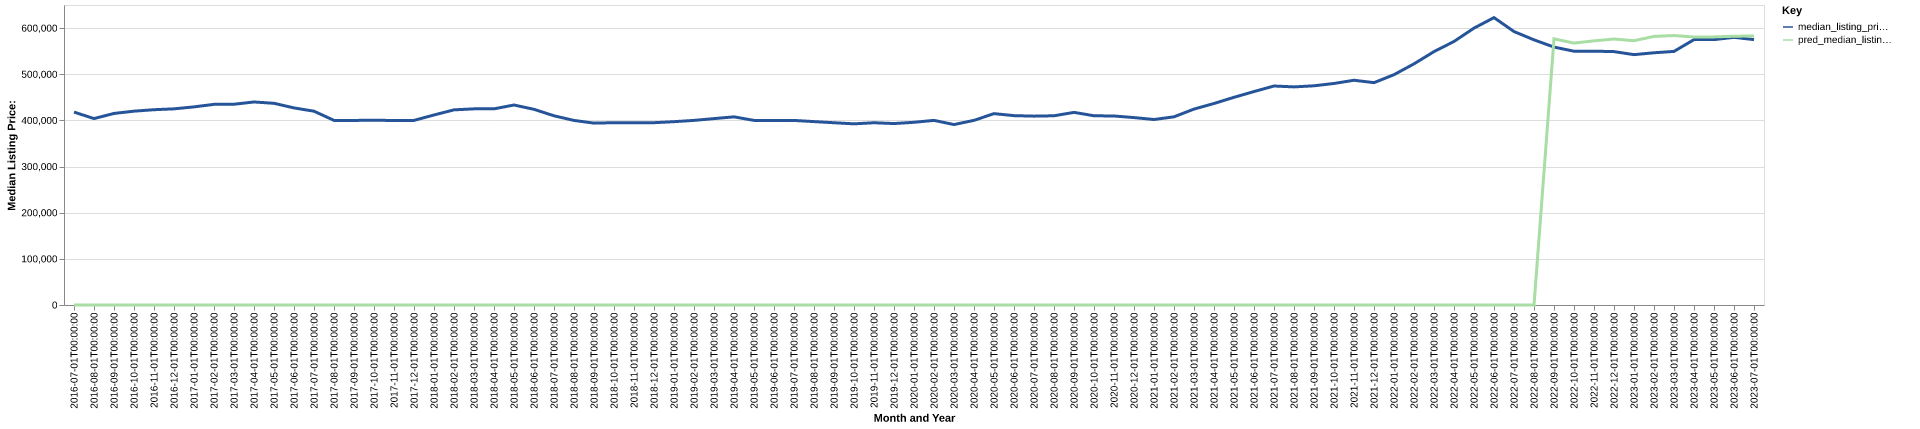

The data file committed next to this chart (first rows):
date, time_idx, median_listing_price, thirty_year_interest_rate_five, month, county_name, active_listing_count, median_days_on_market, pred_median_listing_price, month_year
2016-07-01, 0, 418000, 3.72, 7, collin, tx, 2724, 38.0, 0, Jul-2016
2016-08-01, 1, 403923, 3.73, 8, collin, tx, 2899, 39.0, 0, Aug-2016
2016-09-01, 2, 415042, 3.66, 9, collin, tx, 2802, 48.0, 0, Sep-2016
2016-10-01, 3, 419990, 3.64, 10, collin, tx, 2744, 50.0, 0, Oct-2016
2016-11-01, 4, 423132, 3.66, 11, collin, tx, 2644, 51.0, 0, Nov-2016
2016-12-01, 5, 425000, 3.48, 12, collin, tx, 2313, 62.0, 0, Dec-2016
2017-01-01, 6, 429255, 3.45, 1, collin, tx, 2115, 66.0, 0, Jan-2017
2017-02-01, 7, 434750, 3.5, 2, collin, tx, 2186, 49.0, 0, Feb-2017
2017-03-01, 8, 435000, 3.52, 3, collin, tx, 2329, 38.0, 0, Mar-2017
2017-04-01, 9, 439900, 4.03, 4, collin, tx, 2545, 37.0, 0, Apr-2017
2017-05-01, 10, 437000, 4.32, 5, collin, tx, 2931, 38.0, 0, May-2017
2017-06-01, 11, 427027, 4.2, 6, collin, tx, 3256, 38.0, 0, Jun-2017
2017-07-01, 12, 419900, 4.19, 7, collin, tx, 3686, 42.0, 0, Jul-2017
2017-08-01, 13, 400000, 4.3, 8, collin, tx, 3974, 45.0, 0, Aug-2017
2017-09-01, 14, 399900, 4.1, 9, collin, tx, 3897, 52.0, 0, Sep-2017
2017-10-01, 15, 400398, 4.05, 10, collin, tx, 3862, 59.0, 0, Oct-2017
2017-11-01, 16, 399727, 3.94, 11, collin, tx, 3619, 59.0, 0, Nov-2017
2017-12-01, 17, 400000, 4.03, 12, collin, tx, 3044, 66.0, 0, Dec-2017
2018-01-01, 18, 411700, 3.93, 1, collin, tx, 2814, 66.0, 0, Jan-2018
2018-02-01, 19, 422827, 3.83, 2, collin, tx, 2827, 54.0, 0, Feb-2018
2018-03-01, 20, 424990, 3.94, 3, collin, tx, 3041, 43.0, 0, Mar-2018
2018-04-01, 21, 425000, 3.95, 4, collin, tx, 3388, 41.0, 0, Apr-2018
2018-05-01, 22, 433312, 3.99, 5, collin, tx, 3859, 38.0, 0, May-2018
2018-06-01, 23, 423944, 4.15, 6, collin, tx, 4353, 40.0, 0, Jun-2018
2018-07-01, 24, 409950, 4.4, 7, collin, tx, 4830, 44.0, 0, Jul-2018
2018-08-01, 25, 399900, 4.46, 8, collin, tx, 4858, 51.0, 0, Aug-2018
2018-09-01, 26, 394040, 4.58, 9, collin, tx, 4805, 58.0, 0, Sep-2018
2018-10-01, 27, 394985, 4.66, 10, collin, tx, 4757, 65.0, 0, Oct-2018
2018-11-01, 28, 394940, 4.62, 11, collin, tx, 4596, 67.0, 0, Nov-2018
2018-12-01, 29, 394990, 4.54, 12, collin, tx, 4134, 73.0, 0, Dec-2018
2019-01-01, 30, 397200, 4.6, 1, collin, tx, 3758, 76.0, 0, Jan-2019
2019-02-01, 31, 399995, 4.72, 2, collin, tx, 3813, 66.0, 0, Feb-2019
2019-03-01, 32, 403857, 4.9, 3, collin, tx, 4036, 54.0, 0, Mar-2019
2019-04-01, 33, 407665, 4.94, 4, collin, tx, 4290, 45.0, 0, Apr-2019
2019-05-01, 34, 399996, 4.75, 5, collin, tx, 4592, 45.0, 0, May-2019
2019-06-01, 35, 399900, 4.51, 6, collin, tx, 4795, 49.0, 0, Jun-2019
2019-07-01, 36, 399900, 4.41, 7, collin, tx, 4962, 51.0, 0, Jul-2019
2019-08-01, 37, 397362, 4.41, 8, collin, tx, 4776, 53.0, 0, Aug-2019
2019-09-01, 38, 394906, 4.2, 9, collin, tx, 4573, 56.0, 0, Sep-2019
2019-10-01, 39, 392493, 4.14, 10, collin, tx, 4396, 59.0, 0, Oct-2019
2019-11-01, 40, 394900, 3.84, 11, collin, tx, 4067, 61.0, 0, Nov-2019
2019-12-01, 41, 393135, 3.81, 12, collin, tx, 3514, 70.0, 0, Dec-2019
2020-01-01, 42, 395875, 3.75, 1, collin, tx, 3119, 72.0, 0, Jan-2020
2020-02-01, 43, 400000, 3.73, 2, collin, tx, 3076, 51.0, 0, Feb-2020
2020-03-01, 44, 390950, 3.78, 3, collin, tx, 3450, 43.0, 0, Mar-2020
2020-04-01, 45, 400063, 3.75, 4, collin, tx, 3194, 51.0, 0, Apr-2020
2020-05-01, 46, 414606, 3.74, 5, collin, tx, 3203, 53.0, 0, May-2020
2020-06-01, 47, 410283, 3.72, 6, collin, tx, 2879, 44.0, 0, Jun-2020
2020-07-01, 48, 409193, 3.49, 7, collin, tx, 2675, 43.0, 0, Jul-2020
2020-08-01, 49, 410000, 3.65, 8, collin, tx, 2395, 43.0, 0, Aug-2020
2020-09-01, 50, 417350, 3.33, 9, collin, tx, 2132, 44.0, 0, Sep-2020
2020-10-01, 51, 410000, 3.28, 10, collin, tx, 1880, 45.0, 0, Oct-2020
2020-11-01, 52, 409500, 3.21, 11, collin, tx, 1496, 46.0, 0, Nov-2020
2020-12-01, 53, 406078, 3.07, 12, collin, tx, 1128, 50.0, 0, Dec-2020
2021-01-01, 54, 401900, 2.99, 1, collin, tx, 921.0, 45.0, 0, Jan-2021
2021-02-01, 55, 407725, 2.93, 2, collin, tx, 679.0, 34.0, 0, Feb-2021
2021-03-01, 56, 424500, 2.88, 3, collin, tx, 652.0, 30.0, 0, Mar-2021
2021-04-01, 57, 436590, 2.84, 4, collin, tx, 745.0, 21.0, 0, Apr-2021
2021-05-01, 58, 450000, 2.71, 5, collin, tx, 820.0, 24.0, 0, May-2021
2021-06-01, 59, 462450, 2.79, 6, collin, tx, 939.0, 24.0, 0, Jun-2021
... 25 more rows
